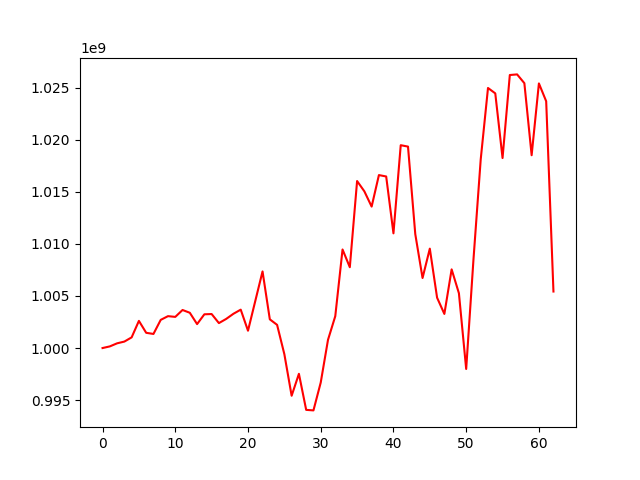

The data file committed next to this chart (first rows):
, 0
0, 1000000000
1, 1000157816
2, 1000453039
3, 1000621070
4, 1001025518
5, 1002609242
6, 1001463349
7, 1001354048
8, 1002705978
9, 1003062686
10, 1002991851
11, 1003655461
12, 1003387246
13, 1002300253
14, 1003240604
15, 1003266475
16, 1002396218
17, 1002796974
18, 1003293243
19, 1003687483
20, 1001665073
21, 1004516088
22, 1007359755
23, 1002757316
24, 1002227367
25, 999406631
26, 995419023
27, 997525053
28, 994062799
29, 994011436
30, 996686127
31, 1000789408
32, 1003059914
33, 1009466172
34, 1007762162
35, 1016039963
36, 1015050578
37, 1013585822
38, 1016611701
39, 1016477709
40, 1011016232
41, 1019481516
42, 1019347748
43, 1010944221
44, 1006726594
45, 1009547713
46, 1004835492
47, 1003276844
48, 1007555723
49, 1005264048
50, 997990188
51, 1008482200
52, 1018128763
53, 1024976816
54, 1024458612
55, 1018248514
56, 1026221652
57, 1026281108
58, 1025437664
59, 1018518372
... 3 more rows
